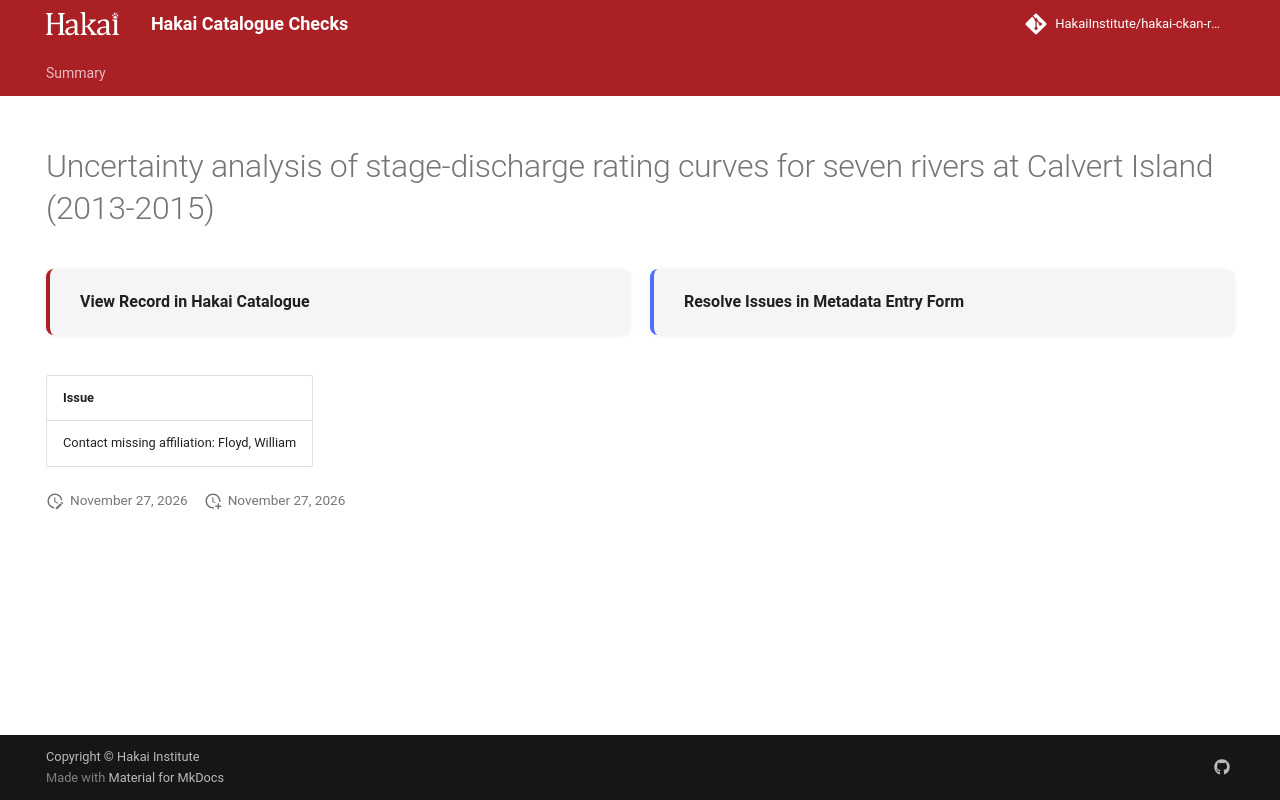

repository: HakaiInstitute/hakai-ckan-records-checks · page: main/records/4f1e8eac-8390-44d8-93d6-9263fc1dfcf9/index.html · generator: mkdocs

---
title: Uncertainty analysis of stage-discharge rating curves for seven rivers at Calvert Island (2013-2015)
hide:
  - navigation
  - toc
---

# Uncertainty analysis of stage-discharge rating curves for seven rivers at Calvert Island (2013-2015)

<div style="display:flex;flex-wrap:wrap;gap:1rem;margin:1.5rem 0 2rem;">
  <a href="https://catalogue.hakai.org/dataset/ca-cioos_7de2d85e-202e-4e4a-953e-539f9d18e8c7" style="flex:1;min-width:200px;padding:1rem 1.5rem;border-radius:8px;background:var(--md-code-bg-color);text-decoration:none;border-left:4px solid var(--md-primary-fg-color);box-shadow:0 1px 4px rgba(0,0,0,.08);display:flex;align-items:center;">
    <span style="font-weight:600;color:var(--md-typeset-color);">View Record in Hakai Catalogue</span>
  </a>
  
  <a href="https://hakaiinstitute.github.io/hakai-metadata-entry-form#/en/hakai/qbqh6DF00XZq8MOpQ3kKkI9GUv43/-MU1OTDNya1FVRkV3T1o" style="flex:1;min-width:200px;padding:1rem 1.5rem;border-radius:8px;background:var(--md-code-bg-color);text-decoration:none;border-left:4px solid var(--md-accent-fg-color);box-shadow:0 1px 4px rgba(0,0,0,.08);display:flex;align-items:center;">
    <span style="font-weight:600;color:var(--md-typeset-color);">Resolve Issues in Metadata Entry Form</span>
  </a>
  
</div>

| Issue                                       |
|:--------------------------------------------|
| Contact missing affiliation: Floyd, William |

<script>
   document.addEventListener("DOMContentLoaded", function() {
    var map = L.map('map').setView([51.505, -125.09], 5);
    L.tileLayer('https://tile.openstreetmap.org/{z}/{x}/{y}.png', {
        maxZoom: 19,
        attribution: '&copy; <a href="http://www.openstreetmap.org/copyright">OpenStreetMap</a>'
    }).addTo(map);
    var geojsonFeature = {
        "type": "Feature",
        "properties": {
            "name" : "Uncertainty analysis of stage-discharge rating curves for seven rivers at Calvert Island (2013-2015)"
        },
        "geometry": {'type': 'Polygon', 'coordinates': [[[-128.11706194, 51.62592806], [-127.94402727, 51.62592806], [-127.94402727, 51.71110094], [-128.11706194, 51.71110094], [-128.11706194, 51.62592806]]]}
    }
    L.geoJSON(geojsonFeature).addTo(map);
   })
</script>
